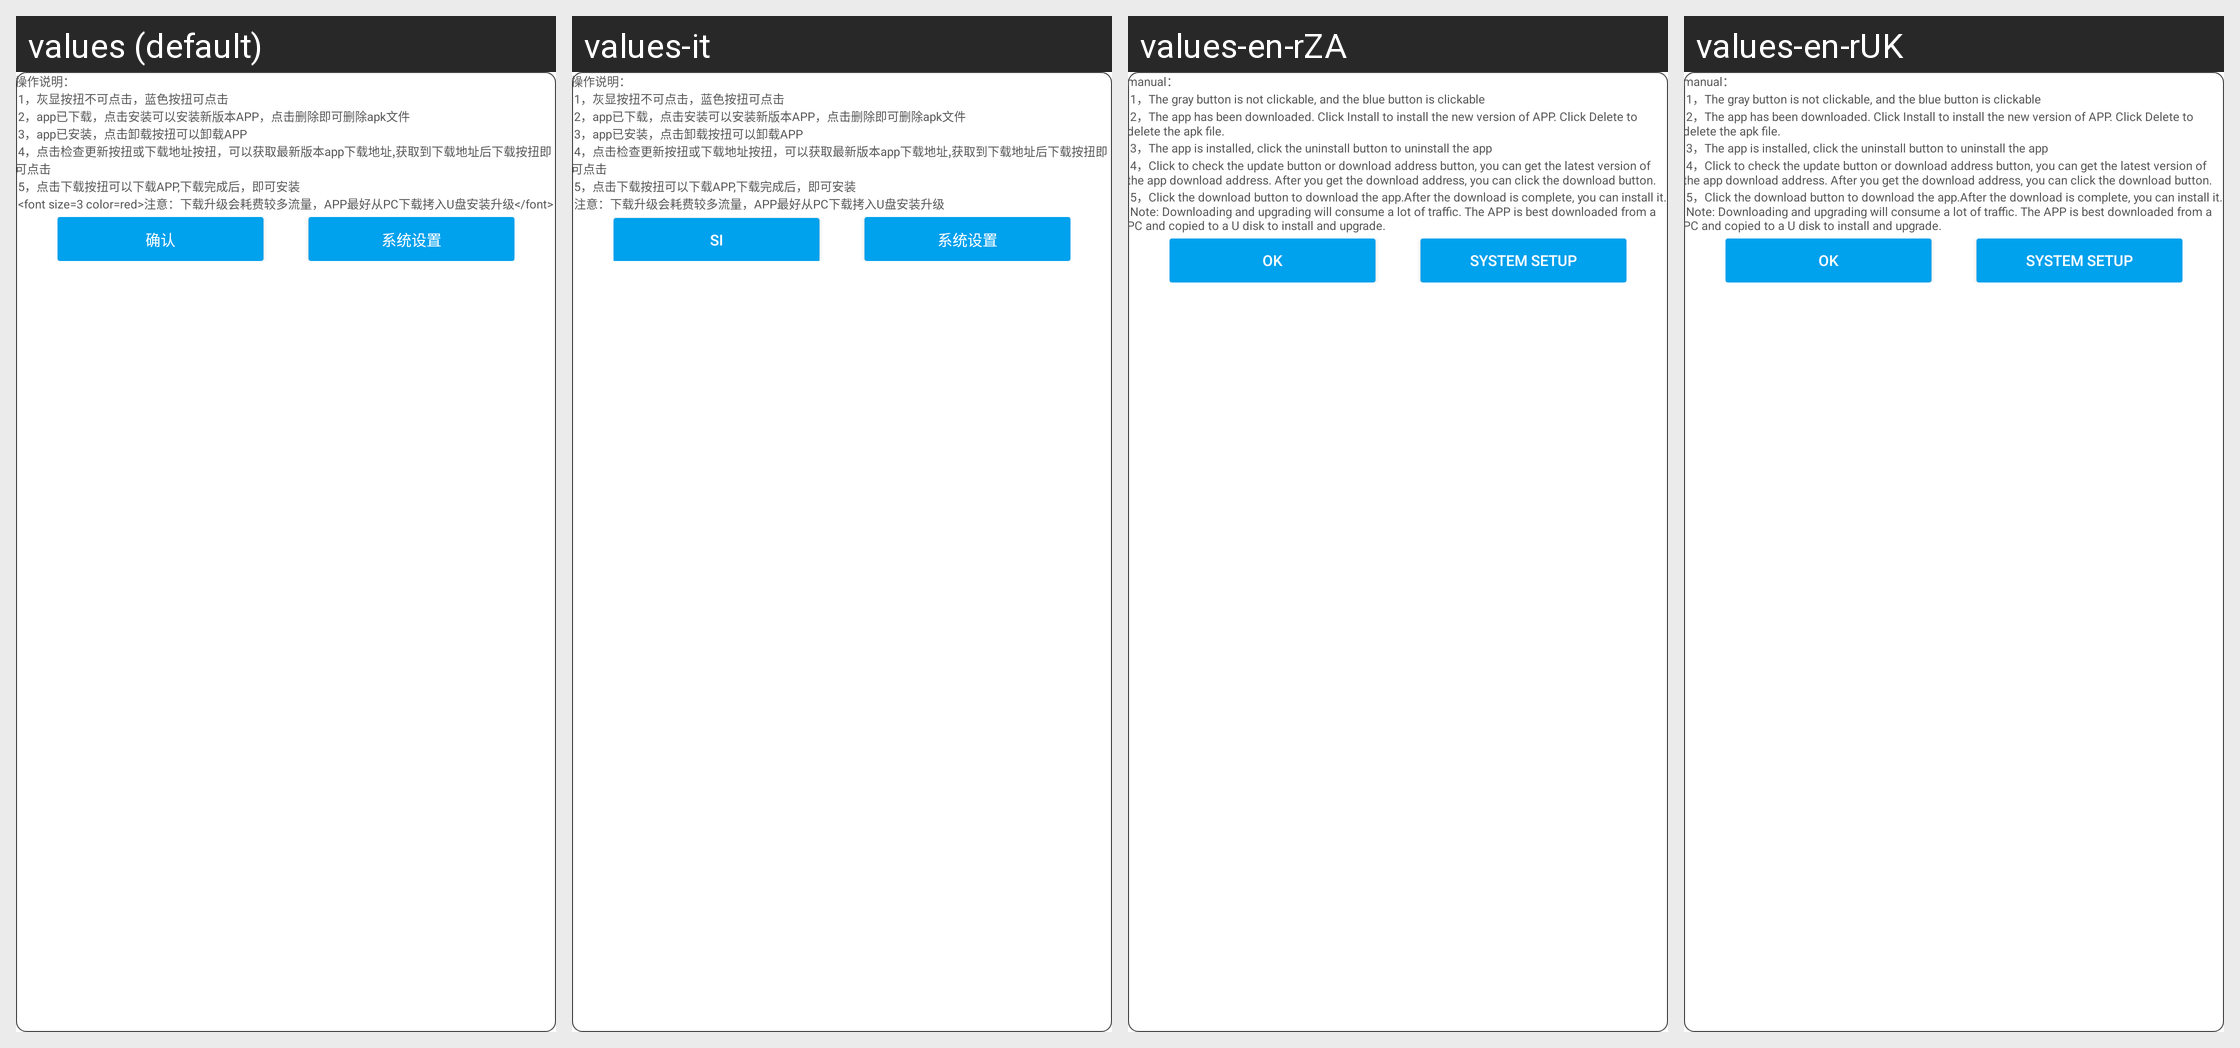

For this localized Android screen grid, give each drawn string resource with its value in every locale shown.
Android screen res/layout/layout_soft_manage.xml rendered under 4 locales, left to right: values (default), values-it, values-en-rZA, values-en-rUK. Device: Nexus 5 (rendered at 1080×1920; each locale shown at half size, 540×960, under a caption strip naming it); theme AppTheme.
Other locales in the repository, not shown: values-ar, values-de, values-en, values-en-rUS, values-es, values-fr, values-hy, values-ko, values-pl, values-th.
Strings drawn on this screen, with the default value and each locale's value (text and hints the layout hard-codes, and strings that could not be matched under every locale, appear in the picture but are not listed):

soft_manage_instuction
  values: 操作说明：
       1，灰显按扭不可点击，蓝色按扭可点击
       2，app已下载，点击安装可以安装新版本APP，点击删除即可删除apk文件
       3，app已安装，点击卸载按扭可以卸载APP
       4，点击检查更新按扭或下载地址按扭，可以获取最新版本app下载地址,获取到下载地址后下载按扭即可点击
       5，点击下载按扭可以下载APP,下载完成后，即可安装
       <font size=3 color=red>注意：下载升级会耗费较多流量，APP最好从PC下载拷入U盘安装升级</font>
  values-it: 操作说明：
       1，灰显按扭不可点击，蓝色按扭可点击
       2，app已下载，点击安装可以安装新版本APP，点击删除即可删除apk文件
       3，app已安装，点击卸载按扭可以卸载APP
       4，点击检查更新按扭或下载地址按扭，可以获取最新版本app下载地址,获取到下载地址后下载按扭即可点击
       5，点击下载按扭可以下载APP,下载完成后，即可安装
       注意：下载升级会耗费较多流量，APP最好从PC下载拷入U盘安装升级
  values-en-rZA: manual：
       1，The gray button is not clickable, and the blue button is clickable
       2，The app has been downloaded. Click Install to install the new version of APP. Click Delete to delete the apk file.
       3，The app is installed, click the uninstall button to uninstall the app
       4，Click to check the update button or download address button, you can get the latest version of the app download address. After …[clipped]  [from values-en]
  values-en-rUK: manual：
       1，The gray button is not clickable, and the blue button is clickable
       2，The app has been downloaded. Click Install to install the new version of APP. Click Delete to delete the apk file.
       3，The app is installed, click the uninstall button to uninstall the app
       4，Click to check the update button or download address button, you can get the latest version of the app download address. After …[clipped]  [from values-en]

system_setup
  values: 系统设置
  values-it: 系统设置
  values-en-rZA: System setup  [from values-en]
  values-en-rUK: System setup  [from values-en]
